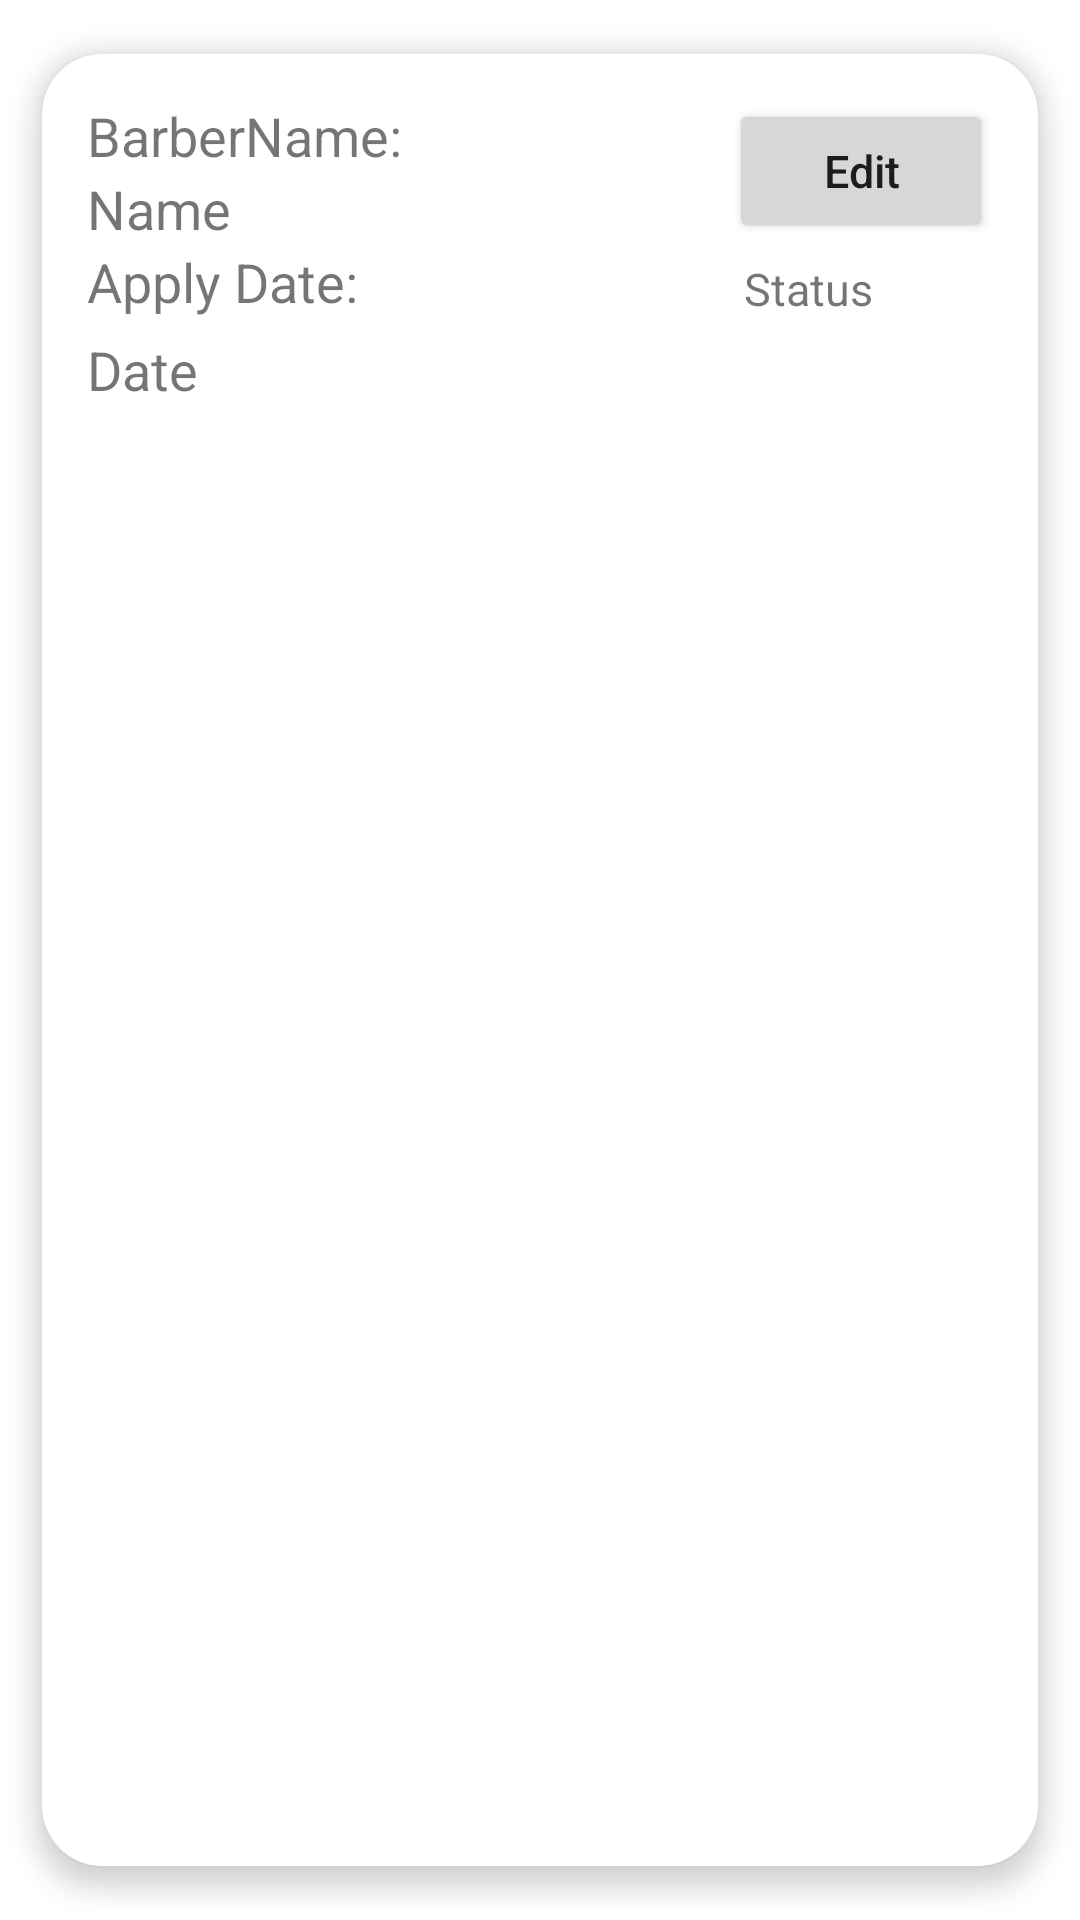

Android layout source for this screen:
<!-- AndroidManifest.xml: application theme Theme.Prototype2 -->
<!-- res/layout/list_owner_apply_list.xml -->
<?xml version="1.0" encoding="utf-8"?>
<androidx.cardview.widget.CardView xmlns:android="http://schemas.android.com/apk/res/android"
    android:layout_width="match_parent"
    android:layout_height="wrap_content"
    xmlns:app="http://schemas.android.com/apk/res-auto"
    app:cardElevation="5dp"
    android:layout_margin="5dp"
    app:cardMaxElevation="8dp"
    app:cardPreventCornerOverlap="true"
    app:cardUseCompatPadding="true"
    app:cardCornerRadius="20dp">

    <RelativeLayout
        android:layout_width="wrap_content"
        android:layout_height="wrap_content">

        <TextView
            android:id="@+id/textViewLeaveID"
            android:layout_width="wrap_content"
            android:layout_height="wrap_content"
            android:layout_alignParentStart="true"
            android:layout_alignParentTop="true"
            android:layout_marginStart="15dp"
            android:layout_marginBottom="15dp"
            android:layout_marginTop="15dp"
            android:textSize="30sp"
            android:visibility="gone"
            android:text="Date"/>

        <TextView
            android:id="@+id/textView5"
            android:layout_width="wrap_content"
            android:layout_height="wrap_content"
            android:layout_alignParentStart="true"
            android:layout_alignParentTop="true"
            android:layout_marginStart="15dp"
            android:layout_marginTop="15dp"
            android:layout_marginEnd="15dp"
            android:layout_toStartOf="@+id/btnApplyStatus"
            android:text="BarberName:"
            android:textSize="18sp" />

        <TextView
            android:id="@+id/textViewBarberName"
            android:layout_width="wrap_content"
            android:layout_height="wrap_content"
            android:layout_below="@+id/textView5"
            android:layout_alignParentStart="true"
            android:layout_marginStart="15dp"
            android:layout_marginEnd="15dp"
            android:layout_toStartOf="@+id/btnApplyStatus"
            android:text="Name"
            android:textSize="18sp" />

        <TextView
            android:id="@+id/textView6"
            android:layout_width="wrap_content"
            android:layout_height="wrap_content"
            android:layout_below="@+id/textViewBarberName"
            android:layout_alignParentStart="true"
            android:layout_marginStart="15dp"
            android:layout_marginEnd="15dp"
            android:layout_toStartOf="@+id/btnApplyStatus"
            android:text="Apply Date:"
            android:textSize="18sp" />

        <TextView
            android:id="@+id/textViewDateRange"
            android:layout_width="wrap_content"
            android:layout_height="wrap_content"
            android:layout_below="@+id/textView6"
            android:layout_alignParentStart="true"
            android:layout_marginStart="15dp"
            android:layout_marginTop="5dp"
            android:layout_marginEnd="15dp"
            android:layout_marginBottom="15dp"
            android:layout_toStartOf="@+id/btnApplyStatus"
            android:text="Date"
            android:textSize="18sp" />

        <Button
            android:id="@+id/btnApplyStatus"
            android:layout_width="wrap_content"
            android:layout_height="wrap_content"
            android:layout_alignParentTop="true"
            android:layout_alignParentEnd="true"
            android:layout_marginTop="15dp"
            android:layout_marginEnd="15dp"
            android:layout_marginBottom="5dp"
            android:text="Edit"
            android:textAllCaps="false"
            android:textSize="15sp" />

        <TextView
            android:id="@+id/textViewApplyStatus"
            android:layout_width="wrap_content"
            android:layout_height="wrap_content"
            android:layout_below="@+id/btnApplyStatus"
            android:layout_alignParentEnd="true"
            android:layout_marginStart="5dp"
            android:layout_marginTop="0dp"
            android:layout_marginEnd="15dp"
            android:layout_marginBottom="15dp"
            android:layout_toEndOf="@+id/textView6"
            android:text="Status"
            android:textAllCaps="false"
            android:textSize="15sp" />


    </RelativeLayout>
</androidx.cardview.widget.CardView>
<!-- resources referenced by this layout -->
<resources>
  <style name="Theme.Prototype2" parent="Theme.MaterialComponents.DayNight.DarkActionBar">
          
          <item name="colorPrimary">@color/grey</item>
          <item name="colorPrimaryVariant">@color/grey</item>
          <item name="colorOnPrimary">@color/white</item>
          
          <item name="colorSecondary">@color/teal_200</item>
          <item name="colorSecondaryVariant">@color/teal_700</item>
          <item name="colorOnSecondary">@color/black</item>
          
          <item name="android:statusBarColor" tools:targetApi="l">?attr/colorPrimaryVariant</item>
          
      </style>
  <color name="grey">#5F5E69</color>
  <color name="white">#FFFFFFFF</color>
  <color name="teal_200">#FF03DAC5</color>
  <color name="teal_700">#FF018786</color>
  <color name="black">#FF000000</color>
</resources>
